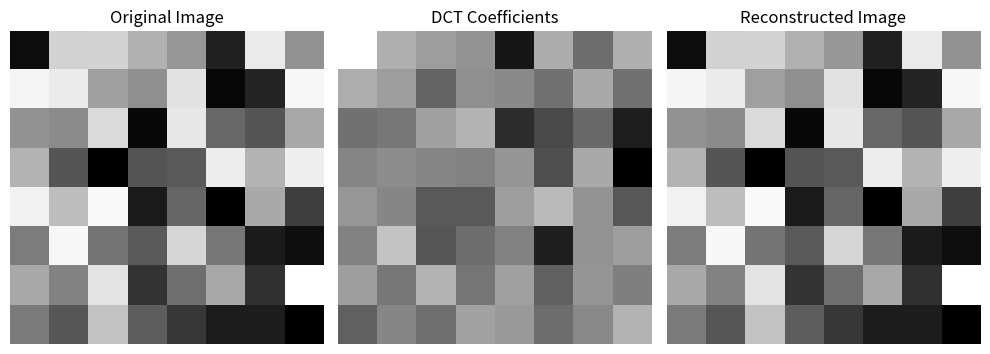

This chart was generated by the following Python code:
import numpy as np
from scipy.fftpack import dct, idct
import matplotlib.pyplot as plt

image = np.random.rand(8, 8) * 255
image = image.astype(np.float32)

def dct2(a):
    return dct(dct(a.T, norm='ortho').T, norm='ortho')


def idct2(a):
    return idct(idct(a.T, norm='ortho').T, norm='ortho')


dct_image = dct2(image)


reconstructed = idct2(dct_image)

plt.figure(figsize=(10, 4))
plt.subplot(1, 3, 1)
plt.title("Original Image")
plt.imshow(image, cmap='gray')
plt.axis('off')

plt.subplot(1, 3, 2)
plt.title("DCT Coefficients")
plt.imshow(np.log(abs(dct_image) + 1), cmap='gray')
plt.axis('off')

plt.subplot(1, 3, 3)
plt.title("Reconstructed Image")
plt.imshow(reconstructed, cmap='gray')
plt.axis('off')

plt.tight_layout()
plt.show()
